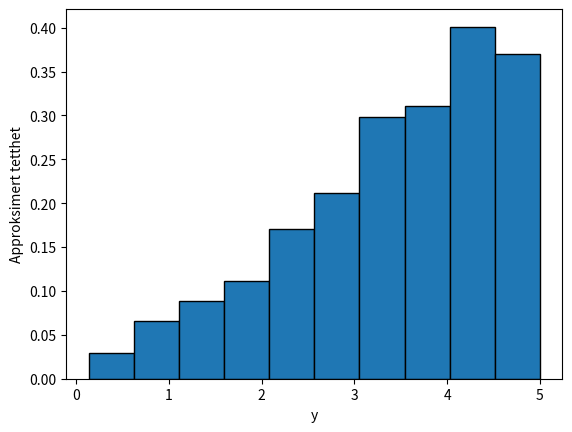

Generate this figure with matplotlib:
import numpy as np

def simY(n,phi):
    u = np.random.uniform(size=n)
    y = phi*np.sqrt(u)
    return(y)

sim1 = simY(n=1000,phi=5)
print(sim1[0:5])

import matplotlib.pyplot as plt

plt.hist(sim1, density=True,bins=10,edgecolor="black") #density=True gjør at vi får et sannsynlighetshistogram
plt.ylabel('Approksimert tetthet'); plt.xlabel('y')
plt.show()